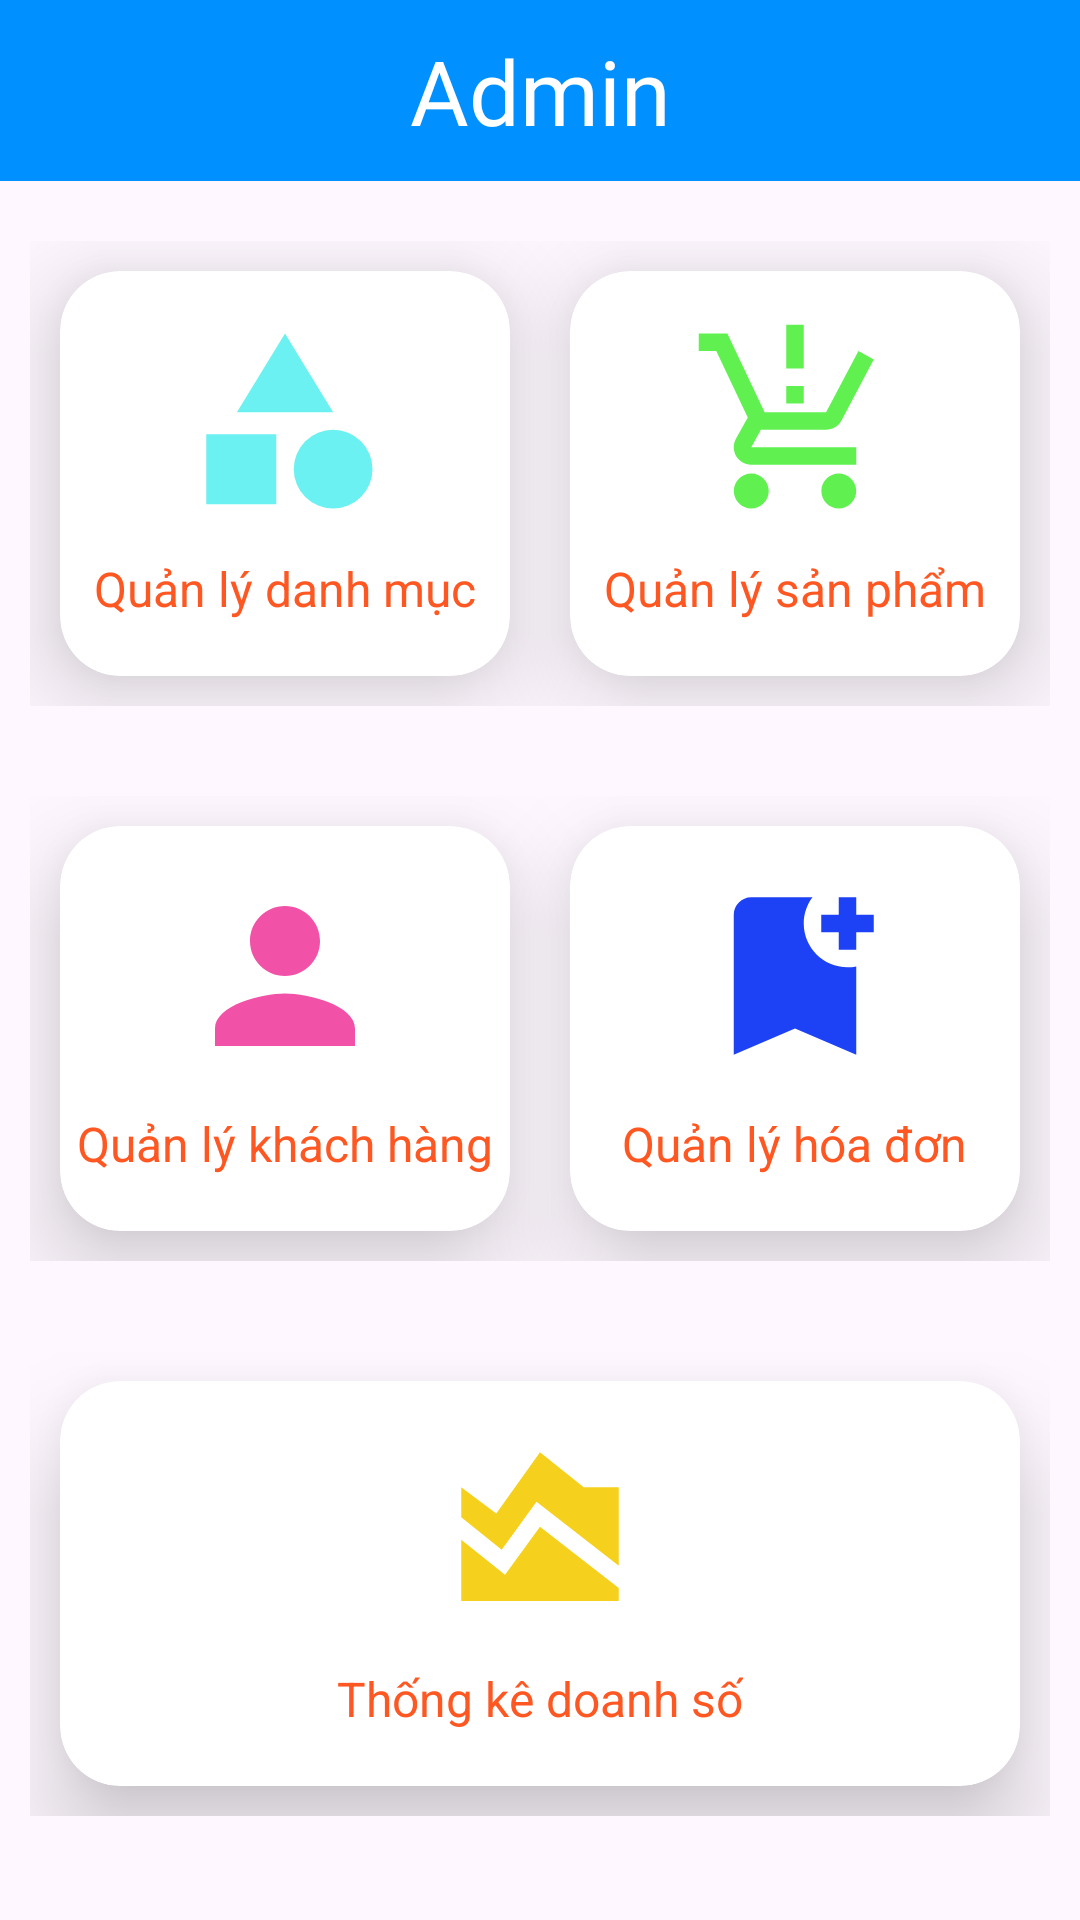

Reconstruct the res/layout file that produces this screen, plus the resources it refers to.
<!-- AndroidManifest.xml: application theme Theme.DuAn1_WD18301_N3 -->
<!-- res/layout/activity_menu_admin.xml -->
<?xml version="1.0" encoding="utf-8"?>
<ScrollView xmlns:android="http://schemas.android.com/apk/res/android"
    xmlns:app="http://schemas.android.com/apk/res-auto"
    xmlns:tools="http://schemas.android.com/tools"
    android:layout_width="match_parent"
    android:layout_height="match_parent"
    tools:context=".Admin.MenuAdminActivity">

    <androidx.constraintlayout.widget.ConstraintLayout
        android:id="@+id/constraintLayout"
        android:layout_width="match_parent"
        android:layout_height="wrap_content">

        <androidx.constraintlayout.widget.ConstraintLayout
            android:id="@+id/linearLayout"
            tools:ignore="MissingConstraints"
            android:layout_width="match_parent"
            android:layout_height="wrap_content"
            android:background="#0090FF"
            android:orientation="horizontal">

            <TextView
                android:id="@+id/tvTitle"
                android:layout_width="match_parent"
                android:layout_height="wrap_content"
                android:layout_weight="1"
                android:gravity="center"
                android:padding="10dp"
                android:text="Admin"
                android:textColor="#FFFFFF"
                android:textSize="30sp"
                android:fontFamily="@font/quicksandbold"
                app:layout_constraintBottom_toBottomOf="parent"
                app:layout_constraintEnd_toEndOf="parent"
                app:layout_constraintHorizontal_bias="0.0"
                app:layout_constraintStart_toStartOf="parent"
                app:layout_constraintTop_toTopOf="parent"
                app:layout_constraintVertical_bias="0.0" />

            <ImageButton
                android:id="@+id/btnLogout"
                android:layout_width="60dp"
                android:layout_height="60dp"
                android:background="@android:color/transparent"
                android:contentDescription="Log out"
                android:src="@drawable/ic_logout"
                app:layout_constraintBottom_toBottomOf="parent"
                app:layout_constraintEnd_toEndOf="parent"
                app:layout_constraintTop_toTopOf="parent" />

        </androidx.constraintlayout.widget.ConstraintLayout>

        <LinearLayout
            android:id="@+id/row1"
            android:layout_width="0dp"
            android:layout_height="175dp"
            android:layout_marginTop="10dp"
            android:orientation="horizontal"
            android:padding="10dp"
            app:layout_constraintEnd_toEndOf="parent"
            app:layout_constraintHorizontal_bias="0.0"
            app:layout_constraintStart_toStartOf="parent"
            app:layout_constraintTop_toBottomOf="@id/linearLayout">

            <androidx.cardview.widget.CardView
                android:id="@+id/card_category"
                android:layout_width="0dp"
                android:layout_height="match_parent"
                android:layout_margin="10dp"
                android:layout_weight="1"
                app:cardCornerRadius="20dp"
                app:cardElevation="20dp">

                <RelativeLayout
                    android:layout_width="match_parent"
                    android:layout_height="match_parent">

                    <TextView
                        android:id="@+id/clothingName"
                        android:layout_width="wrap_content"
                        android:layout_height="wrap_content"
                        android:layout_below="@+id/clothingImage"
                        android:layout_centerHorizontal="true"
                        android:layout_marginTop="10dp"

                        android:text="Quản lý danh mục"
                        android:textColor="#FF5722"
                        android:textSize="16sp" />

                    <ImageView
                        android:id="@+id/clothingImage"
                        android:layout_width="70dp"
                        android:layout_height="70dp"
                        android:layout_centerHorizontal="true"
                        android:layout_marginTop="15dp"
                        android:src="@drawable/ic_category" />

                </RelativeLayout>
            </androidx.cardview.widget.CardView>

            <androidx.cardview.widget.CardView
                android:id="@+id/card_product"
                android:layout_width="0dp"
                android:layout_height="match_parent"
                android:layout_margin="10dp"
                android:layout_weight="1"
                app:cardCornerRadius="20dp"
                app:cardElevation="20dp">

                <RelativeLayout
                    android:layout_width="match_parent"
                    android:layout_height="match_parent">

                    <TextView
                        android:id="@+id/elecName"
                        android:layout_width="wrap_content"
                        android:layout_height="wrap_content"
                        android:layout_below="@+id/elecImage"
                        android:layout_centerHorizontal="true"
                        android:layout_marginTop="10dp"
                        android:text="Quản lý sản phẩm"
                        android:textColor="#FF5722"
                        android:textSize="16sp" />

                    <ImageView
                        android:id="@+id/elecImage"
                        android:layout_width="70dp"
                        android:layout_height="70dp"
                        android:layout_centerHorizontal="true"
                        android:layout_marginTop="15dp"
                        android:src="@drawable/ic_produc" />

                </RelativeLayout>
            </androidx.cardview.widget.CardView>
        </LinearLayout>

        <LinearLayout
            android:id="@+id/row2"
            android:layout_width="0dp"
            android:layout_height="175dp"
            android:layout_marginTop="10dp"
            android:orientation="horizontal"
            android:padding="10dp"
            app:layout_constraintEnd_toEndOf="parent"
            app:layout_constraintHorizontal_bias="0.0"
            app:layout_constraintStart_toStartOf="parent"
            app:layout_constraintTop_toBottomOf="@id/row1">

            <androidx.cardview.widget.CardView
                android:id="@+id/card_customer"
                android:layout_width="0dp"
                android:layout_height="match_parent"
                android:layout_margin="10dp"
                android:layout_weight="1"
                app:cardCornerRadius="20dp"
                app:cardElevation="20dp">

                <RelativeLayout
                    android:layout_width="match_parent"
                    android:layout_height="match_parent">

                    <TextView
                        android:id="@+id/homeName"
                        android:layout_width="wrap_content"
                        android:layout_height="wrap_content"
                        android:layout_below="@+id/homeImage"
                        android:layout_centerHorizontal="true"
                        android:layout_marginTop="10dp"
                        android:text="Quản lý khách hàng"
                        android:textColor="#FF5722"
                        android:textSize="16sp" />

                    <ImageView
                        android:id="@+id/homeImage"
                        android:layout_width="70dp"
                        android:layout_height="70dp"
                        android:layout_centerHorizontal="true"
                        android:layout_marginTop="15dp"
                        android:src="@drawable/ic_person" />

                </RelativeLayout>
            </androidx.cardview.widget.CardView>

            <androidx.cardview.widget.CardView
                android:id="@+id/card_bill"
                android:layout_width="0dp"
                android:layout_height="match_parent"
                android:layout_margin="10dp"
                android:layout_weight="1"
                app:cardCornerRadius="20dp"
                app:cardElevation="20dp">

                <RelativeLayout
                    android:layout_width="match_parent"
                    android:layout_height="match_parent">

                    <TextView
                        android:id="@+id/beautyName"
                        android:layout_width="wrap_content"
                        android:layout_height="wrap_content"
                        android:layout_below="@+id/beautyImage"
                        android:layout_centerHorizontal="true"
                        android:layout_marginTop="10dp"
                        android:text="Quản lý hóa đơn"
                        android:textColor="#FF5722"
                        android:textSize="16sp" />

                    <ImageView
                        android:id="@+id/beautyImage"
                        android:layout_width="70dp"
                        android:layout_height="70dp"
                        android:layout_centerHorizontal="true"
                        android:layout_marginTop="15dp"
                        android:src="@drawable/ic_bill" />

                </RelativeLayout>
            </androidx.cardview.widget.CardView>
        </LinearLayout>

        <LinearLayout
            android:id="@+id/row3"
            android:layout_width="0dp"
            android:layout_height="175dp"
            android:layout_marginTop="10dp"
            android:orientation="horizontal"
            android:padding="10dp"
            app:layout_constraintEnd_toEndOf="parent"
            app:layout_constraintHorizontal_bias="0.0"
            app:layout_constraintStart_toStartOf="parent"
            app:layout_constraintTop_toBottomOf="@id/row2">

            <androidx.cardview.widget.CardView
                android:id="@+id/card_chart"
                android:layout_width="0dp"
                android:layout_height="match_parent"
                android:layout_margin="10dp"
                android:layout_weight="1"
                app:cardCornerRadius="20dp"
                app:cardElevation="20dp">

                <RelativeLayout
                    android:layout_width="match_parent"
                    android:layout_height="match_parent">

                    <TextView
                        android:id="@+id/pharmName"
                        android:layout_width="wrap_content"
                        android:layout_height="wrap_content"
                        android:layout_below="@+id/pharmImage"
                        android:layout_centerHorizontal="true"
                        android:layout_marginTop="10dp"
                        android:text="Thống kê doanh số"
                        android:textColor="#FF5722"
                        android:textSize="16sp" />

                    <ImageView
                        android:id="@+id/pharmImage"
                        android:layout_width="70dp"
                        android:layout_height="70dp"
                        android:layout_centerHorizontal="true"
                        android:layout_marginTop="15dp"
                        android:src="@drawable/ic_chart" />

                </RelativeLayout>
            </androidx.cardview.widget.CardView>

        </LinearLayout>

    </androidx.constraintlayout.widget.ConstraintLayout>

</ScrollView>
<!-- resources referenced by this layout -->
<resources>
  <!-- drawable ic_bill (drawable) -->
  <vector android:height="24dp" android:tint="#1D41F5"
      android:viewportHeight="24" android:viewportWidth="24"
      android:width="24dp" xmlns:android="http://schemas.android.com/apk/res/android">
      <path android:fillColor="@android:color/white" android:pathData="M21,7h-2v2h-2V7h-2V5h2V3h2v2h2V7zM19,21l-7,-3l-7,3V5c0,-1.1 0.9,-2 2,-2l7,0c-0.63,0.84 -1,1.87 -1,3c0,2.76 2.24,5 5,5c0.34,0 0.68,-0.03 1,-0.1V21z"/>
  </vector>
  <!-- drawable ic_category (drawable) -->
  <vector android:height="24dp" android:tint="#6BF1F1"
      android:viewportHeight="24" android:viewportWidth="24"
      android:width="24dp" xmlns:android="http://schemas.android.com/apk/res/android">
      <path android:fillColor="@android:color/white" android:pathData="M12,2l-5.5,9h11z"/>
      <path android:fillColor="@android:color/white" android:pathData="M17.5,17.5m-4.5,0a4.5,4.5 0,1 1,9 0a4.5,4.5 0,1 1,-9 0"/>
      <path android:fillColor="@android:color/white" android:pathData="M3,13.5h8v8H3z"/>
  </vector>
  <!-- drawable ic_chart (drawable) -->
  <vector android:height="24dp" android:tint="#F5D11D"
      android:viewportHeight="24" android:viewportWidth="24"
      android:width="24dp" xmlns:android="http://schemas.android.com/apk/res/android">
      <path android:fillColor="@android:color/white" android:pathData="M3,13v7h18v-1.5l-9,-7L8,17L3,13zM3,7l4,3l5,-7l5,4h4v8.97l-9.4,-7.31l-3.98,5.48L3,10.44V7z"/>
  </vector>
  <!-- drawable ic_person (drawable) -->
  <vector android:height="24dp" android:tint="#F151A6"
      android:viewportHeight="24" android:viewportWidth="24"
      android:width="24dp" xmlns:android="http://schemas.android.com/apk/res/android">
      <path android:fillColor="@android:color/white" android:pathData="M12,12c2.21,0 4,-1.79 4,-4s-1.79,-4 -4,-4 -4,1.79 -4,4 1.79,4 4,4zM12,14c-2.67,0 -8,1.34 -8,4v2h16v-2c0,-2.66 -5.33,-4 -8,-4z"/>
  </vector>
  <!-- drawable ic_produc (drawable) -->
  <vector android:height="24dp" android:tint="#60F151"
      android:viewportHeight="24" android:viewportWidth="24"
      android:width="24dp" xmlns:android="http://schemas.android.com/apk/res/android">
      <path android:fillColor="@android:color/white" android:pathData="M13,10h-2V8h2V10zM13,6h-2V1h2V6zM7,18c-1.1,0 -1.99,0.9 -1.99,2S5.9,22 7,22s2,-0.9 2,-2S8.1,18 7,18zM17,18c-1.1,0 -1.99,0.9 -1.99,2s0.89,2 1.99,2s2,-0.9 2,-2S18.1,18 17,18zM8.1,13h7.45c0.75,0 1.41,-0.41 1.75,-1.03L21,4.96L19.25,4l-3.7,7H8.53L4.27,2H1v2h2l3.6,7.59l-1.35,2.44C4.52,15.37 5.48,17 7,17h12v-2H7L8.1,13z"/>
  </vector>
  <style name="Theme.DuAn1_WD18301_N3" parent="Base.Theme.DuAn1_WD18301_N3" />
  <style name="Base.Theme.DuAn1_WD18301_N3" parent="Theme.Material3.DayNight.NoActionBar">
          
          
  
      </style>
</resources>
